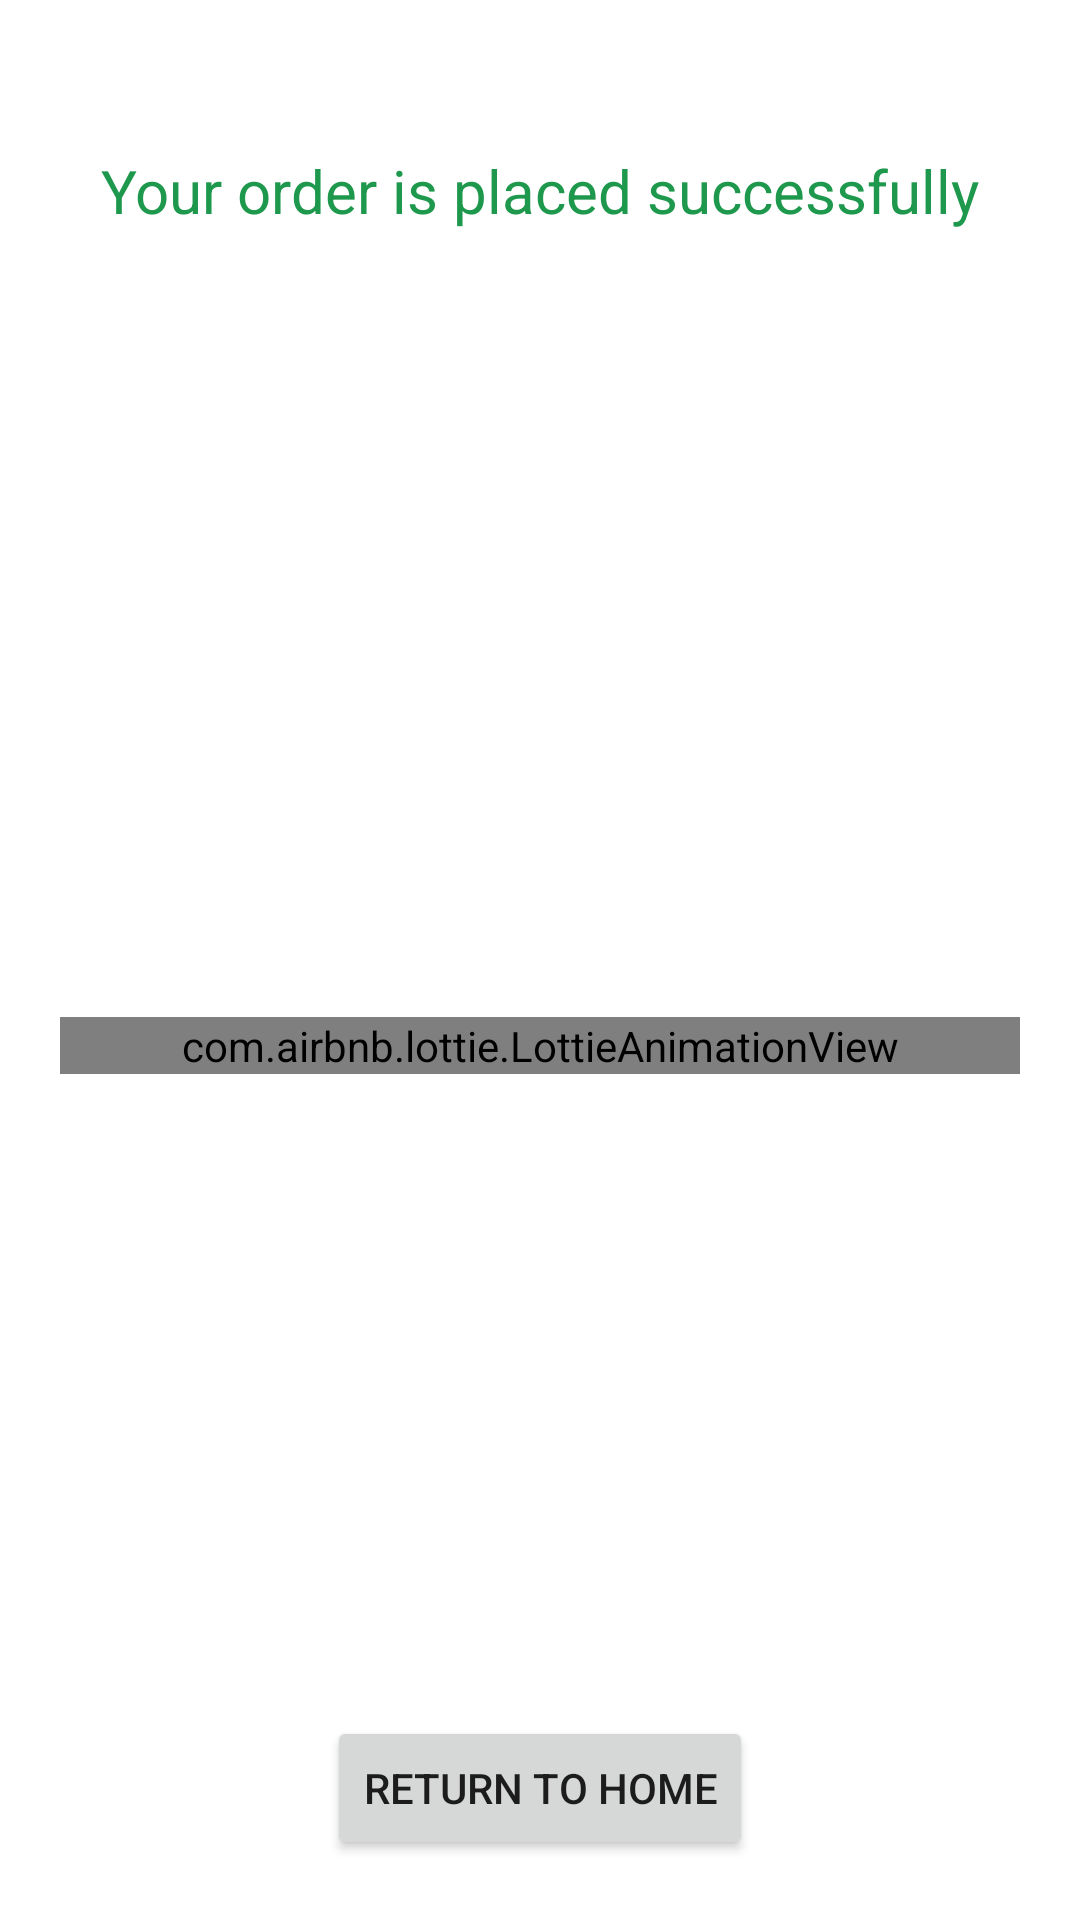

This screen was rendered from an Android layout file. Write that file and the resources it references.
<!-- AndroidManifest.xml: application theme Theme.ShoppingApp -->
<!-- res/layout/fragment_order.xml -->
<?xml version="1.0" encoding="utf-8"?>
<layout xmlns:android="http://schemas.android.com/apk/res/android"
    xmlns:app="http://schemas.android.com/apk/res-auto"
    xmlns:tools="http://schemas.android.com/tools">

    <androidx.constraintlayout.widget.ConstraintLayout
        android:id="@+id/order"
        android:layout_width="match_parent"
        android:layout_height="match_parent"
        android:padding="@dimen/dp_20"
        tools:context=".features.home.presentation.order.OrderFragment">

        <TextView
            android:id="@+id/messageText"
            android:layout_width="wrap_content"
            android:layout_height="wrap_content"
            android:layout_marginTop="@dimen/dp_30"
            android:text="@string/order_success"
            android:textColor="@color/green"
            android:textSize="@dimen/sp_20"
            app:layout_constraintEnd_toEndOf="parent"
            app:layout_constraintStart_toStartOf="parent"
            app:layout_constraintTop_toTopOf="parent" />

        <com.airbnb.lottie.LottieAnimationView
            android:id="@+id/orderSuccessAnimation"
            android:layout_width="match_parent"
            android:layout_height="wrap_content"
            app:layout_constraintBottom_toBottomOf="parent"
            app:layout_constraintEnd_toEndOf="parent"
            app:layout_constraintStart_toStartOf="parent"
            app:layout_constraintTop_toBottomOf="@id/messageText"
            app:lottie_autoPlay="true"
            app:lottie_fileName="order_success.json"
            app:lottie_loop="true"
            app:lottie_repeatCount="0"
            app:lottie_speed="1" />

        <Button
            android:id="@+id/homeButton"
            android:layout_width="wrap_content"
            android:layout_height="wrap_content"
            android:text="@string/go_home_screen"
            app:layout_constraintBottom_toBottomOf="parent"
            app:layout_constraintEnd_toEndOf="parent"
            app:layout_constraintStart_toStartOf="parent" />

    </androidx.constraintlayout.widget.ConstraintLayout>

</layout>
<!-- resources referenced by this layout -->
<resources>
  <color name="green">#1d984c</color>
  <dimen name="dp_20">20dp</dimen>
  <dimen name="dp_30">30dp</dimen>
  <dimen name="sp_20">20sp</dimen>
  <string name="go_home_screen">Return to Home</string>
  <string name="order_success">Your order is placed successfully</string>
  <style name="Theme.ShoppingApp" parent="Theme.MaterialComponents.DayNight.NoActionBar">
          
          <item name="colorPrimary">@color/purple_500</item>
          <item name="colorPrimaryVariant">@color/purple_700</item>
          <item name="colorOnPrimary">@color/white</item>
          
          <item name="colorSecondary">@color/teal_200</item>
          <item name="colorSecondaryVariant">@color/teal_700</item>
          <item name="colorOnSecondary">@color/black</item>
          
          <item name="android:statusBarColor" tools:targetApi="l">?attr/colorPrimaryVariant</item>
          
      </style>
  <color name="purple_500">#FF6200EE</color>
  <color name="purple_700">#FF3700B3</color>
  <color name="white">#FFFFFFFF</color>
  <color name="teal_200">#FF03DAC5</color>
  <color name="teal_700">#FF018786</color>
  <color name="black">#FF000000</color>
</resources>
